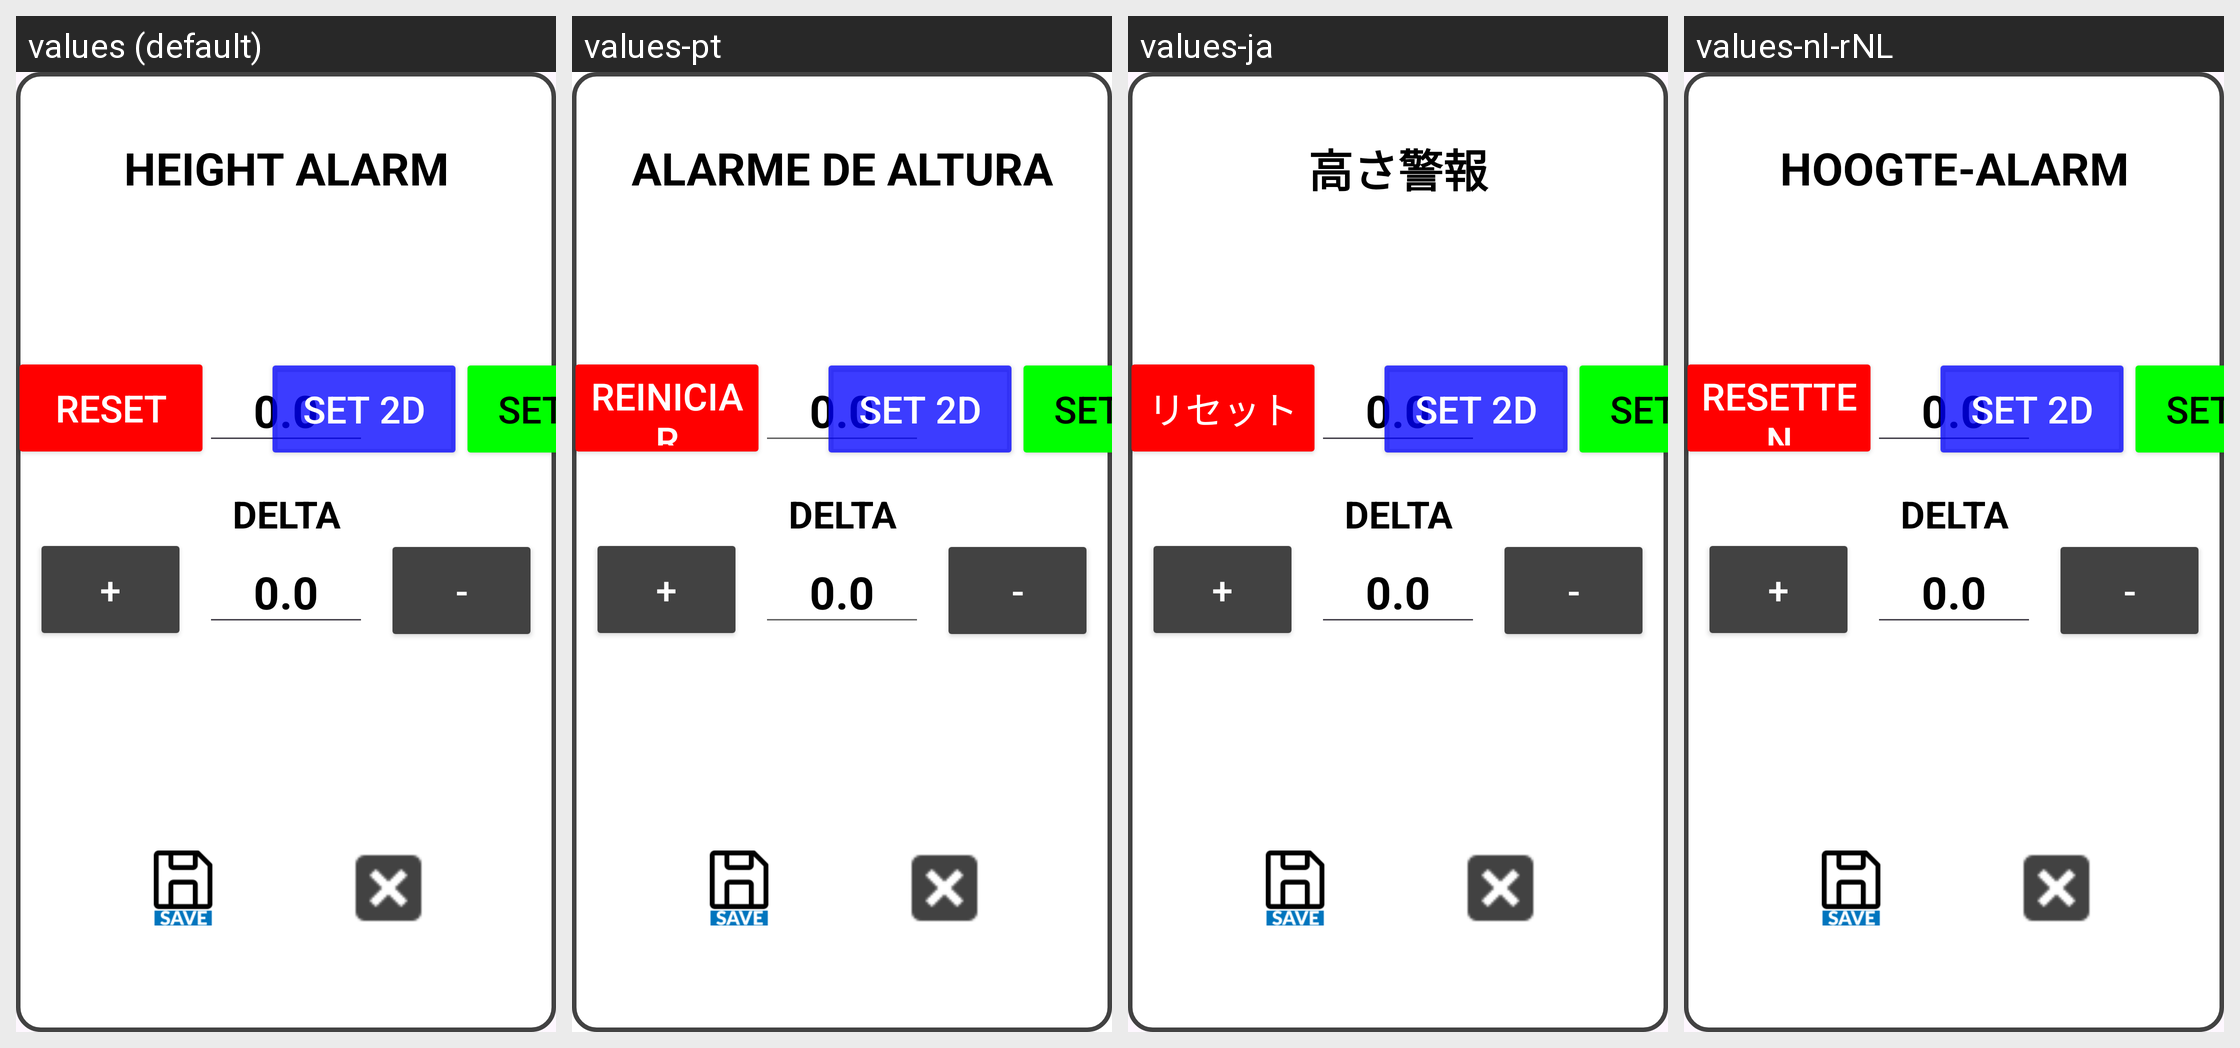

Locale-by-locale string values for the Android screen shown in this grid:
Android screen res/layout/dialog_alarm_pivot.xml rendered under 4 locales, left to right: values (default), values-pt, values-ja, values-nl-rNL. Device: Nexus 5 (rendered at 1080×1920; each locale shown at half size, 540×960, under a caption strip naming it); theme Theme.Stx_dig.
Other locales in the repository, not shown: values-cs, values-da, values-de, values-el, values-en, values-es, values-fi, values-fr, values-is, values-it, values-ko, values-no, values-ro-rRO, values-ru, values-sv, values-zh.
Strings drawn on this screen, with the default value and each locale's value (text and hints the layout hard-codes, and strings that could not be matched under every locale, appear in the picture but are not listed):

height_alarm
  values: HEIGHT ALARM
  values-pt: ALARME DE ALTURA
  values-ja: 高さ警報
  values-nl-rNL: HOOGTE-ALARM

reset
  values: RESET
  values-pt: REINICIAR
  values-ja: リセット
  values-nl-rNL: RESETTEN
